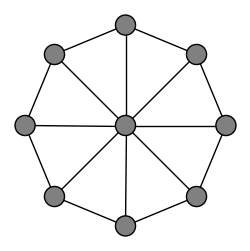

This figure's Python source:
"""Source code generating images in "a nine-point game" blog post."""

import numpy as np
import matplotlib.pyplot as plt


def angleToCenter(angle):
    return majorRadius * np.array([np.cos(angle), np.sin(angle)])


def centerToCircle(center):
    return plt.Circle(center, circleRadius, fc = circleColor, ec = 'black', zorder = zorderCircle)


def neighborCenterToLineSegment(center):
    x, y = center
    return plt.Line2D((0, x), (0, y), lw = lineWidth, color = lineColor, zorder = zorderLine)


def playerCenterToCircle(center, color):
    return plt.Circle(center, playerCircleRadius, fc = color, ec = color, zorder = zorderCircle)


def getEmptyBoard():
    fig = plt.figure(figsize = (3, 3))
    ax = fig.add_subplot()
    ax.set_aspect('equal')
    ax.axis('off')
    maxValue = majorRadius + circleRadius + 0.5
    ax.set_xlim(-maxValue, maxValue)
    ax.set_ylim(-maxValue, maxValue)

    centerCircle = plt.Circle(origin, circleRadius, fc = circleColor, ec = 'black', zorder = zorderCircle)
    neighborCircles = list(map(centerToCircle, neighborCenters))
    for circle in neighborCircles + [centerCircle]:
        ax.add_patch(circle)

    lineFromCenterToNeighbors = list(map(neighborCenterToLineSegment, neighborCenters))
    lineBetweenNeighborCircle = []
    for i in range(nNeighborCircles):
        x1, y1 = neighborCenters[i - 1]
        x2, y2 = neighborCenters[i]
        line = plt.Line2D((x1, x2), (y1, y2), lw = lineWidth, color = lineColor, zorder = zorderLine)
        lineBetweenNeighborCircle.append(line)
    for line in lineFromCenterToNeighbors + lineBetweenNeighborCircle:
        ax.add_line(line)
    return ax


def plotPlayersPositions(ax, firstPlayerIndex, secondPlayerIndex):
    firstPlayerCenters = [availablePositions[i] for i in firstPlayerIndex]
    firstPlayerCircles = list(map(playerCenterToCircle, firstPlayerCenters, ['tomato'] * len(firstPlayerIndex)))
    secondPlayerCenters = [availablePositions[i] for i in secondPlayerIndex]
    secondPlayerCircles = list(map(playerCenterToCircle, secondPlayerCenters, ['aqua'] * len(secondPlayerIndex)))
    for circle in firstPlayerCircles + secondPlayerCircles:
        ax.add_patch(circle)
    return None


# constants
majorRadius = 10
circleRadius = 1
playerCircleRadius = 0.7
origin = (0, 0)
circleColor = 'gray'
lineColor = 'black'
zorderCircle = 2
zorderLine = 1
nNeighborCircles = 8
lineWidth = 1
dpi = 300

angles = np.linspace(0, 2 * np.pi, endpoint = False, num = nNeighborCircles)
neighborCenters = list(map(angleToCenter, angles))
availablePositions = neighborCenters + [origin]
twoPlayersIndices = [
    [[1, 2, 3], [5, 6, 7]],
    [[1, 2, 3], [5, 6, 0]],
    [[1, 2, 4], [5, 6, 0]],
    [[1, 2, 4], [5, 8, 0]],
    [[1, 2, 3], [5, 8, 0]],
    [[1, 2, 3], [4, 8, 0]],
]

ax = getEmptyBoard()
plt.savefig('ninePointsGame_move_0.png', dpi = dpi)

for i, (firstPlayerIndex, secondPlayerIndex) in enumerate(twoPlayersIndices, start = 1):
    print(i)
    ax = getEmptyBoard()
    plotPlayersPositions(ax, firstPlayerIndex, secondPlayerIndex)
    plt.savefig(f'ninePointsGame_move_{i}.png', dpi = dpi)
    plt.close()
